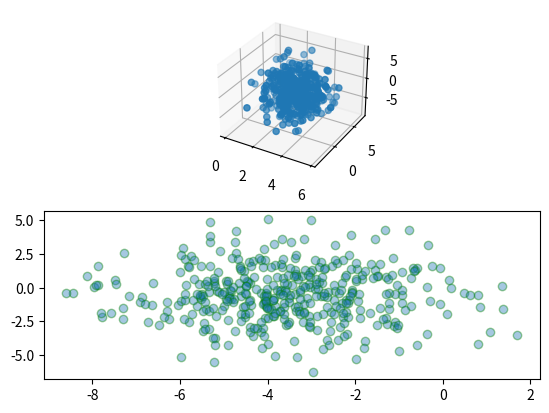

Recreate this plot in Python.
#!/usr/bin/env python3
# _*_ coding:utf-8 _*_

'''
主成分分析
'''

import numpy as np
import matplotlib.pyplot as plt
from mpl_toolkits.mplot3d import Axes3D


def pca(sample, d_sub):
    '''
    sample: d x m
    d：维度
    m：样本数
    d_sub: 子空间维度
    '''
    sample = sample.T
    cov = sample.dot(sample.T)
    eig, fea_vector = np.linalg.eig(cov)
    fea_vector = fea_vector.T
    W = fea_vector[:, 0:d_sub]
    sample_down = (W.T).dot(sample)
    return sample_down.T


if __name__ == '__main__':
    mean = [3, 2, -1]
    cov = [[1, 0, 0],
           [0, 4, 0],
           [0, 0, 9]]
    sample = np.random.multivariate_normal(mean, cov, size=400)
    d_sub = 2
    sample_down = pca(sample, d_sub)

    fig = plt.figure()
    ax = fig.add_subplot(211, projection='3d')
    ax.scatter(sample[:, 0:1], sample[:, 1:2], sample[:, 2:3])

    ax2 = fig.add_subplot(212)
    ax2.scatter(sample_down[:, 0:1],
                sample_down[:, 1:2],
                alpha=0.4,
                edgecolors='g')
    plt.show()
